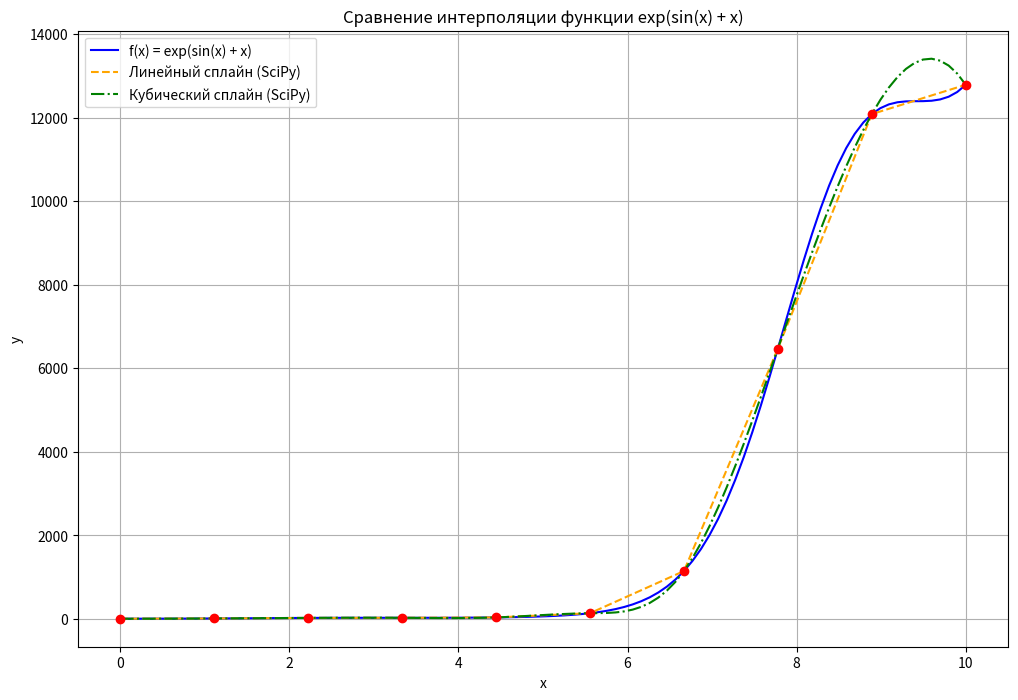

The script that saved this image:
import numpy as np
import matplotlib.pyplot as plt
from scipy.interpolate import CubicSpline, interp1d


def f(x):
    return np.exp(np.sin(x) + x)


x = np.linspace(0, 10, 10)
y = f(x)


# Линейный сплайн вручную
def linear_spline_manual(x, y, x_vals):
    n = len(x) - 1
    y_vals = []

    for x_val in x_vals:
        # Определяем в каком интервале находится x_val
        for i in range(n):
            if x[i] <= x_val <= x[i + 1]:
                # Рассчитываем линейный сплайн на этом интервале
                a_i = y[i]
                b_i = (y[i + 1] - y[i]) / (x[i + 1] - x[i])
                y_val = a_i + b_i * (x_val - x[i])
                y_vals.append(y_val)
                break

    return np.array(y_vals)


# Кубический сплайн вручную
def cubic_spline_manual(x, y, x_vals):
    n = len(x) - 1
    h = np.diff(x)
    alpha = [0] * (n + 1)

    # Step 1: вычисляем коэффициенты alpha
    for i in range(1, n):
        alpha[i] = (3 / h[i]) * (y[i + 1] - y[i]) - (3 / h[i - 1]) * (y[i] - y[i - 1])

    # Step 2: прогонка
    l = [1] + [0] * n
    mu = [0] * (n + 1)
    z = [0] * (n + 1)

    for i in range(1, n):
        l[i] = 2 * (x[i + 1] - x[i - 1]) - h[i - 1] * mu[i - 1]
        mu[i] = h[i] / l[i]
        z[i] = (alpha[i] - h[i - 1] * z[i - 1]) / l[i]

    l[n] = 1
    z[n] = 0
    c = [0] * (n + 1)
    b = [0] * n
    d = [0] * n
    a = y[:-1]

    # Step 3: обратная прогонка для вычисления c, b, d
    for j in range(n - 1, -1, -1):
        c[j] = z[j] - mu[j] * c[j + 1]
        b[j] = (y[j + 1] - y[j]) / h[j] - h[j] * (c[j + 1] + 2 * c[j]) / 3
        d[j] = (c[j + 1] - c[j]) / (3 * h[j])

    # Вычисление значений кубического сплайна для x_vals
    y_vals = []
    for x_val in x_vals:
        for i in range(n):
            if x[i] <= x_val <= x[i + 1]:
                delta_x = x_val - x[i]
                y_val = a[i] + b[i] * delta_x + c[i] * delta_x ** 2 + d[i] * delta_x ** 3
                y_vals.append(y_val)
                break

    return np.array(y_vals)


x_vals_dense = np.linspace(0, 10, 100)
y_dense = f(x_vals_dense)

linear_spline = interp1d(x, y, kind='linear')
cubic_spline = CubicSpline(x, y)
y_linear = linear_spline(x_vals_dense)
y_cubic = cubic_spline(x_vals_dense)

plt.figure(figsize=(12, 8))
plt.plot(x_vals_dense, y_dense, label='f(x) = exp(sin(x) + x)', color='blue')
plt.plot(x_vals_dense, y_linear, label='Линейный сплайн (SciPy)', linestyle='--', color='orange')
plt.plot(x_vals_dense, y_cubic, label='Кубический сплайн (SciPy)', linestyle='-.', color='green')
plt.scatter(x, y, color='red', zorder=5)
plt.title('Сравнение интерполяции функции exp(sin(x) + x)')
plt.xlabel('x')
plt.ylabel('y')
plt.legend()
plt.grid()
plt.show()
